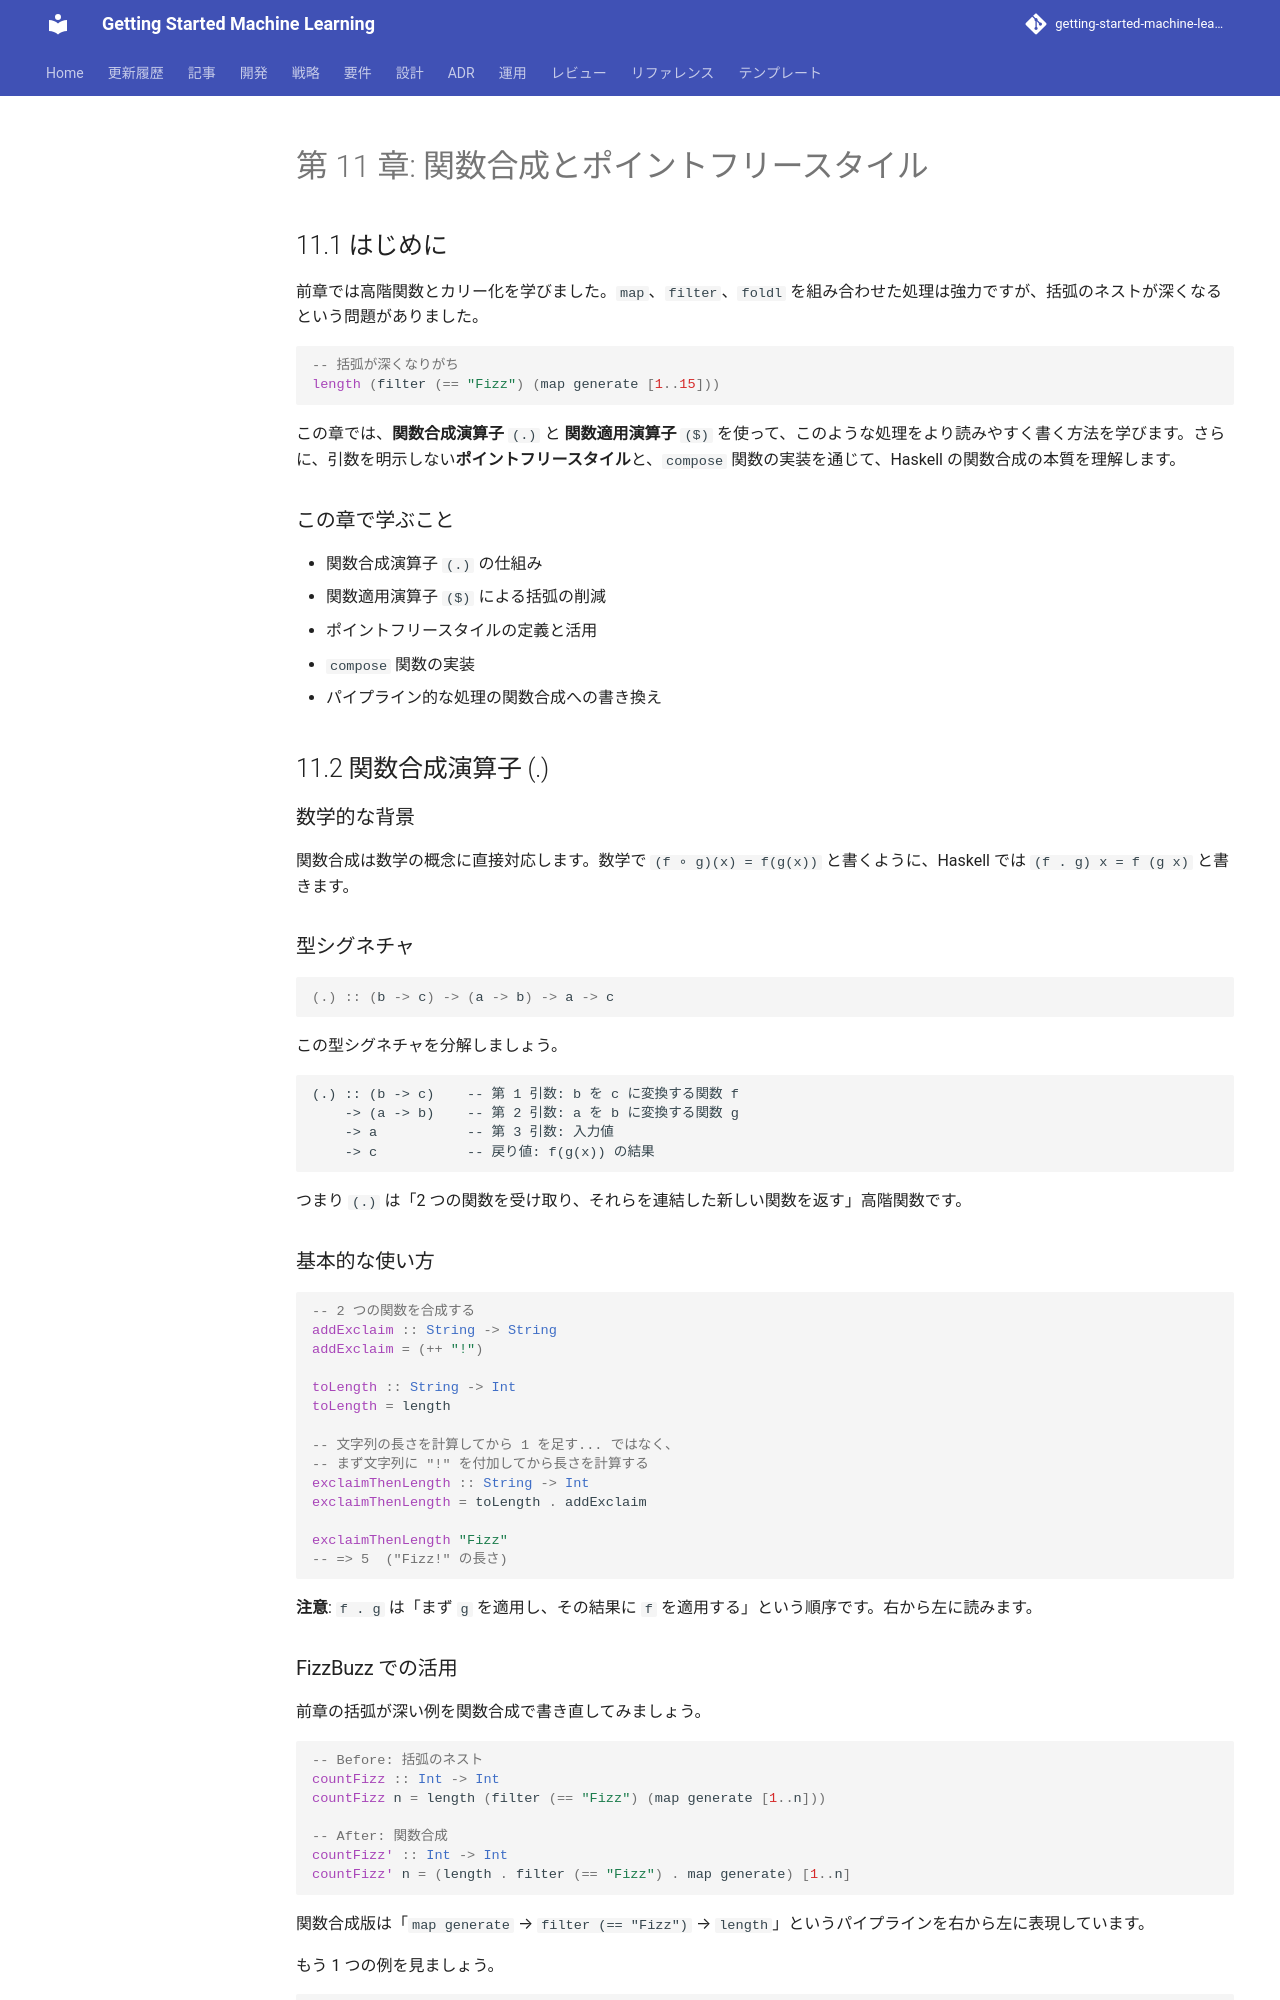

repository: k2works/getting-started-machine-learning · page: article/getting-start-tdd/haskell/11-function-composition-and-point-free/index.html · generator: mkdocs

---
type: Article
title: "第 11 章: 関数合成とポイントフリースタイル"
description: "前章では高階関数とカリー化を学びました。"
tags: [article, getting-start-tdd, haskell]
status: stable
generated: { by: human:kakimomokuri, at: 2026-03-24T05:22:28Z }
---

# 第 11 章: 関数合成とポイントフリースタイル

## 11.1 はじめに

前章では高階関数とカリー化を学びました。`map`、`filter`、`foldl` を組み合わせた処理は強力ですが、括弧のネストが深くなるという問題がありました。

```haskell
-- 括弧が深くなりがち
length (filter (== "Fizz") (map generate [1..15]))
```

この章では、**関数合成演算子** `(.)` と **関数適用演算子** `($)` を使って、このような処理をより読みやすく書く方法を学びます。さらに、引数を明示しない**ポイントフリースタイル**と、`compose` 関数の実装を通じて、Haskell の関数合成の本質を理解します。

### この章で学ぶこと

- 関数合成演算子 `(.)` の仕組み
- 関数適用演算子 `($)` による括弧の削減
- ポイントフリースタイルの定義と活用
- `compose` 関数の実装
- パイプライン的な処理の関数合成への書き換え

## 11.2 関数合成演算子 (.)

### 数学的な背景

関数合成は数学の概念に直接対応します。数学で `(f ∘ g)(x) = f(g(x))` と書くように、Haskell では `(f . g) x = f (g x)` と書きます。

### 型シグネチャ

```haskell
(.) :: (b -> c) -> (a -> b) -> a -> c
```

この型シグネチャを分解しましょう。

```
(.) :: (b -> c)    -- 第 1 引数: b を c に変換する関数 f
    -> (a -> b)    -- 第 2 引数: a を b に変換する関数 g
    -> a           -- 第 3 引数: 入力値
    -> c           -- 戻り値: f(g(x)) の結果
```

つまり `(.)` は「2 つの関数を受け取り、それらを連結した新しい関数を返す」高階関数です。

### 基本的な使い方

```haskell
-- 2 つの関数を合成する
addExclaim :: String -> String
addExclaim = (++ "!")

toLength :: String -> Int
toLength = length

-- 文字列の長さを計算してから 1 を足す... ではなく、
-- まず文字列に "!" を付加してから長さを計算する
exclaimThenLength :: String -> Int
exclaimThenLength = toLength . addExclaim

exclaimThenLength "Fizz"
-- => 5  ("Fizz!" の長さ)
```

**注意**: `f . g` は「まず `g` を適用し、その結果に `f` を適用する」という順序です。右から左に読みます。
